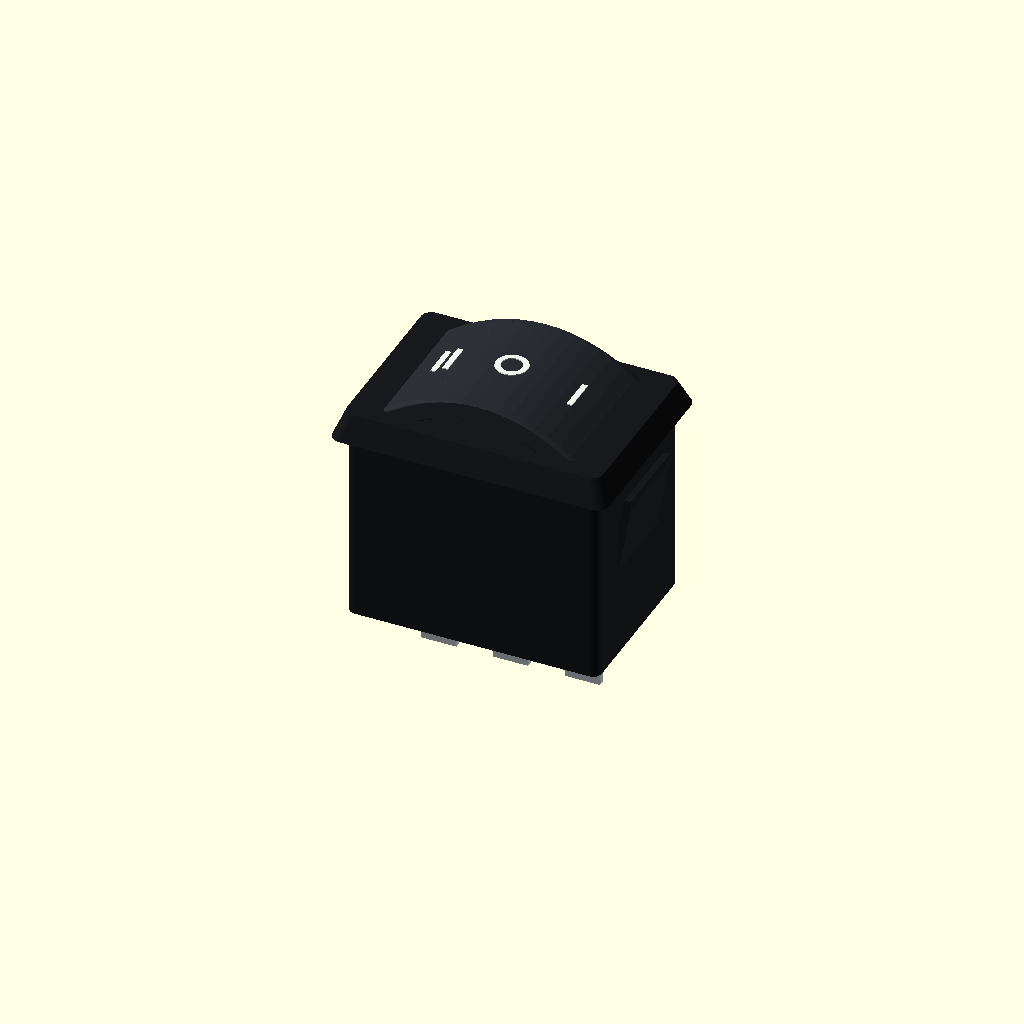
Cell 1: the model at its default parameters.
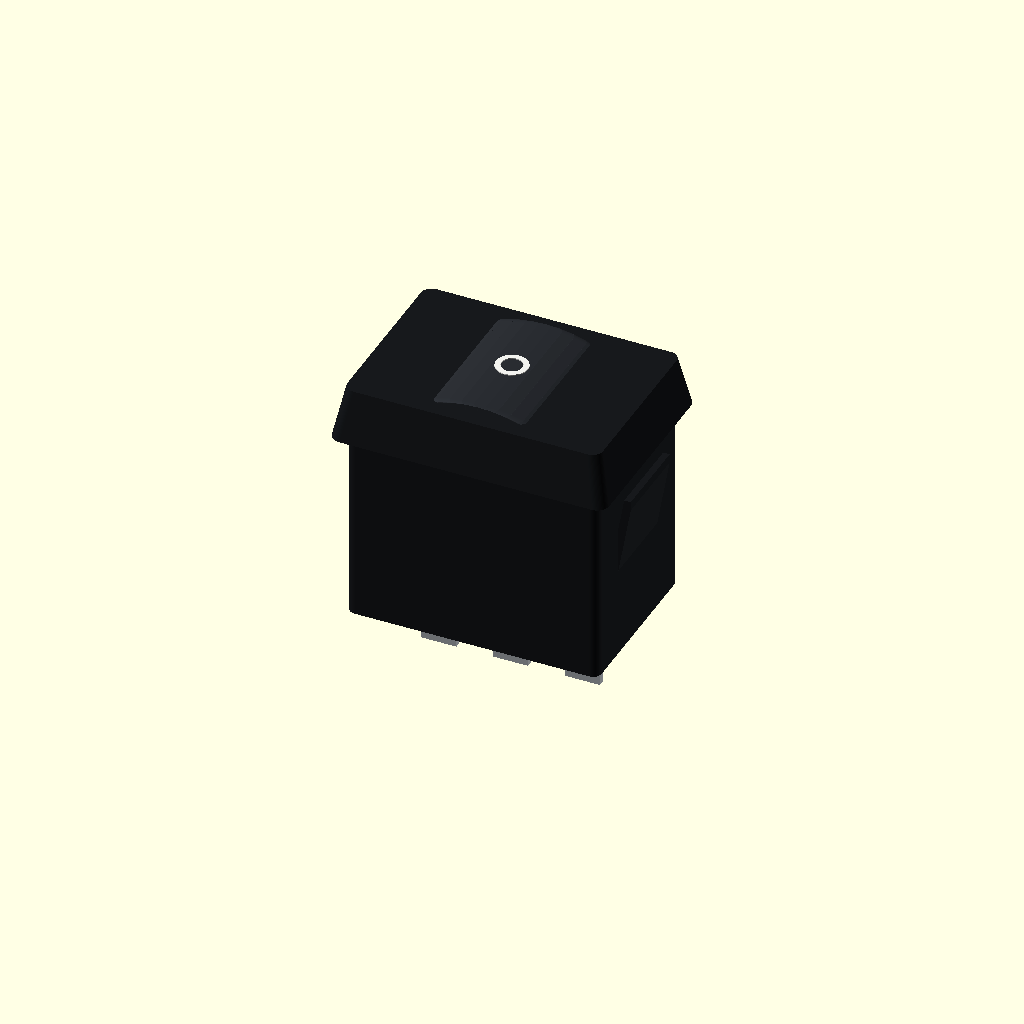
Cell 2: bezel_thickness = 4 (everything else at default).
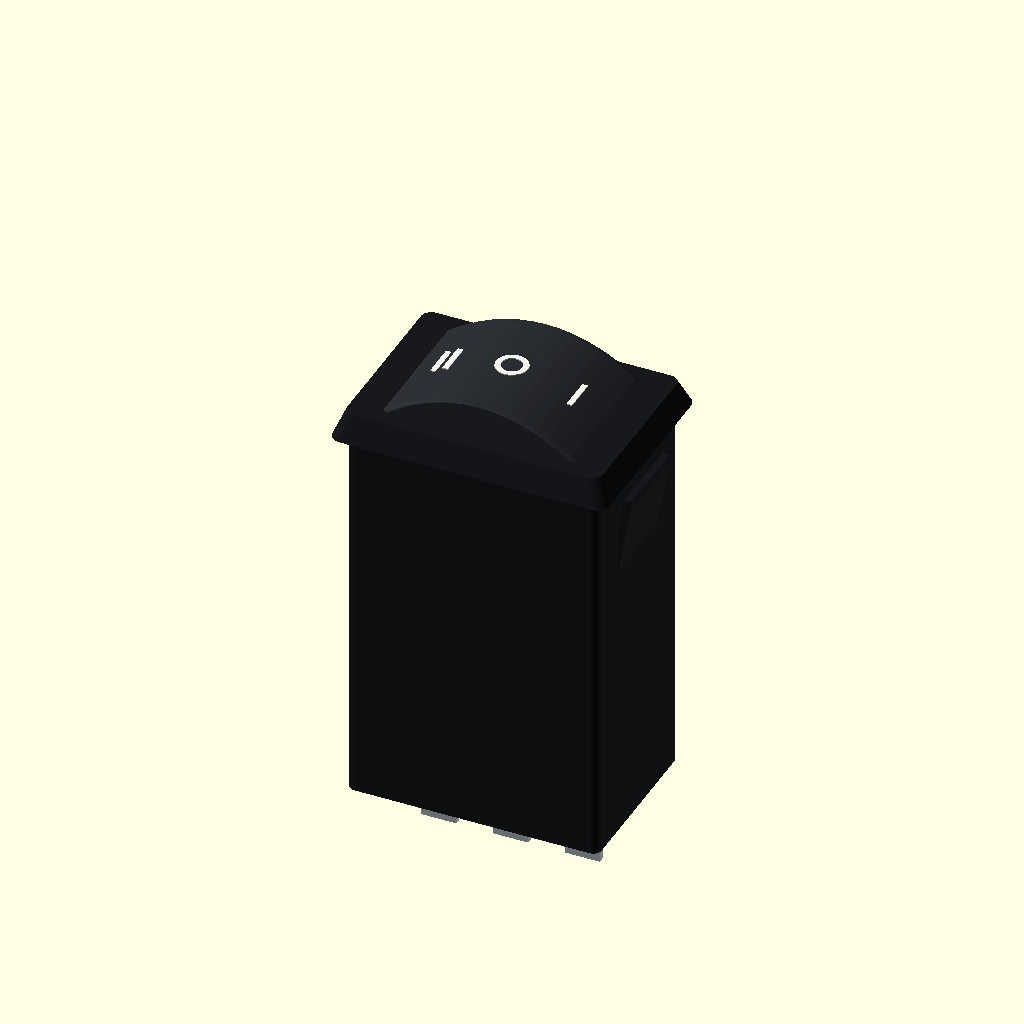
Cell 3: body_depth = 30 (everything else at default).
One fixed orthographic camera (rotation 55°, 0°, 25°; colour scheme Cornfield) for every cell.
The OpenSCAD source (electromechanics/switches/kcd1-rocker/kcd1-on-off-on.scad):
// KCD1-size three-position rocker switch, 3 terminals, II-O-I.
// AI-readable parametric envelope reconstructed from user-provided videos and
// cross-checked against the public KCD1 19 x 13 mm dimensional drawing.
// Units: millimetres. Panel plane: Z=0; rocker is +Z; body and pins are -Z.
// Intended for enclosure placement, panel cutouts, and clearance checks.
// NARYS_MATERIAL: housing=#17191C
// NARYS_MATERIAL: rocker=#292C31
// NARYS_MATERIAL: markings=#F2F2EE
// NARYS_MATERIAL: terminals=#B9BEC3

$fn = 64;
narys_material = is_undef(narys_material) ? "all" : narys_material;

// ---------- Principal dimensions ----------
bezel_size = [21.2, 15.3];
bezel_thickness = 2.0;
bezel_corner_r = 0.9;
bezel_top_inset = 0.8;

panel_cutout = [19.3, 13.2];
body_size = [19.3, 13.2];
body_depth = 15.0;
body_corner_r = 0.65;

rocker_size = [15.0, 11.15];
rocker_base_z = 1.55;
rocker_center_z = 4.5;
rocker_thickness = 1.35;
rocker_corner_r = 0.8;
rocker_slices = 16;

terminal_width = 2.7;
terminal_thickness = 0.5;
terminal_pitch = 5.5;
terminal_length = 5.4;
terminal_root_depth = 1.2;

clip_span = 6.4;
clip_projection = 0.95;
clip_z_top = -2.6;
clip_z_bottom = -8.0;

epsilon = 0.02;

// ---------- Reusable primitives ----------
module rounded_rect_2d(size, radius) {
    offset(r=radius)
        square([size.x - 2*radius, size.y - 2*radius], center=true);
}

module rounded_prism(z0, size, height, radius) {
    translate([0, 0, z0])
        linear_extrude(height=height)
            rounded_rect_2d(size, radius);
}

module tapered_rounded_prism(z0, lower_size, upper_size, height, radius) {
    translate([0, 0, z0])
        linear_extrude(
            height=height,
            scale=[upper_size.x/lower_size.x, upper_size.y/lower_size.y]
        )
            rounded_rect_2d(lower_size, radius);
}

// ---------- Housing and snap clips ----------
module retention_clip(side=1) {
    // Simplified spring tab on each short end of the snap-in body.
    hull() {
        translate([
            side*(body_size.x/2 - 0.25) - 0.25,
            -clip_span/2,
            clip_z_bottom
        ]) cube([0.5, clip_span, 0.7]);
        translate([
            side*(body_size.x/2 + clip_projection - 0.25) - 0.25,
            -clip_span/2,
            clip_z_top
        ]) cube([0.5, clip_span, 0.7]);
    }
}

module housing() {
    color("#17191C")
        union() {
            rounded_prism(-body_depth, body_size, body_depth, body_corner_r);

            // Bevelled front flange; maximum envelope matches the drawing.
            tapered_rounded_prism(
                0,
                bezel_size,
                bezel_size - [2*bezel_top_inset, 2*bezel_top_inset],
                bezel_thickness,
                bezel_corner_r
            );

            retention_clip(-1);
            retention_clip(1);
        }
}

// ---------- Rocker actuator ----------
function rocker_surface_z(x) =
    rocker_base_z +
    (rocker_center_z - rocker_base_z) *
    (1 - pow(abs(2*x/rocker_size.x), 2));

module rocker_slice(index) {
    slice_w = rocker_size.x / rocker_slices + epsilon;
    x = -rocker_size.x/2 + index*rocker_size.x/rocker_slices;
    z = rocker_surface_z(x);

    translate([x, 0, z - rocker_thickness])
        rounded_prism(
            0,
            [slice_w, rocker_size.y],
            rocker_thickness,
            min(rocker_corner_r, slice_w/2 - epsilon)
        );
}

module rocker() {
    color("#292C31")
        union()
            for (i=[0:rocker_slices-1])
                hull() {
                    rocker_slice(i);
                    rocker_slice(i+1);
                }
}

// ---------- II-O-I face markings ----------
module marking_bar(x, y, length=2.6, width=0.42) {
    // Raised slightly above the faceted slice interpolation so the white
    // legends remain readable in the website preview on both rocker slopes.
    z = rocker_surface_z(x) + 0.28;
    translate([x-width/2, y-length/2, z])
        cube([width, length, 0.08]);
}

module marking_ring(x, outer_d=2.45, stroke=0.42) {
    z = rocker_surface_z(x) + 0.02;
    translate([x, 0, z])
        linear_extrude(height=0.08)
            difference() {
                circle(d=outer_d);
                circle(d=outer_d-2*stroke);
            }
}

module markings() {
    color("#F2F2EE") {
        // II on the left.
        marking_bar(-5.45, 0);
        marking_bar(-4.55, 0);

        // O in the centre.
        marking_ring(0);

        // I on the right.
        marking_bar(5.0, 0);
    }
}

// ---------- Three flat blade terminals ----------
module terminal(x) {
    color("#B9BEC3")
        difference() {
            translate([
                x-terminal_width/2,
                -terminal_thickness/2,
                -body_depth-terminal_length
            ])
                cube([
                    terminal_width,
                    terminal_thickness,
                    terminal_length+terminal_root_depth
                ]);

            // Visual wiring/solder eye near the free end.
            translate([
                x-0.55,
                -terminal_thickness,
                -body_depth-terminal_length+0.8
            ])
                cube([1.1, terminal_thickness*3, 1.5]);
        }
}

module terminals() {
    for (x=[-terminal_pitch, 0, terminal_pitch]) terminal(x);
}

module kcd1_on_off_on() {
    if (narys_material == "all" || narys_material == "housing") housing();
    if (narys_material == "all" || narys_material == "rocker") rocker();
    if (narys_material == "all" || narys_material == "markings") markings();
    if (narys_material == "all" || narys_material == "terminals") terminals();
}

kcd1_on_off_on();
Parameter table extracted from the source (name, type, default, range or options):
bezel_size: vector, default [21.2, 15.3]
bezel_thickness: number, default 2
bezel_corner_r: number, default 0.9
bezel_top_inset: number, default 0.8
panel_cutout: vector, default [19.3, 13.2]
body_size: vector, default [19.3, 13.2]
body_depth: number, default 15
body_corner_r: number, default 0.65
rocker_size: vector, default [15, 11.15]
rocker_base_z: number, default 1.55
rocker_center_z: number, default 4.5
rocker_thickness: number, default 1.35
rocker_corner_r: number, default 0.8
rocker_slices: number, default 16
terminal_width: number, default 2.7
terminal_thickness: number, default 0.5
terminal_pitch: number, default 5.5
terminal_length: number, default 5.4
terminal_root_depth: number, default 1.2
clip_span: number, default 6.4
clip_projection: number, default 0.95
clip_z_top: number, default -2.6
clip_z_bottom: number, default -8
epsilon: number, default 0.02
